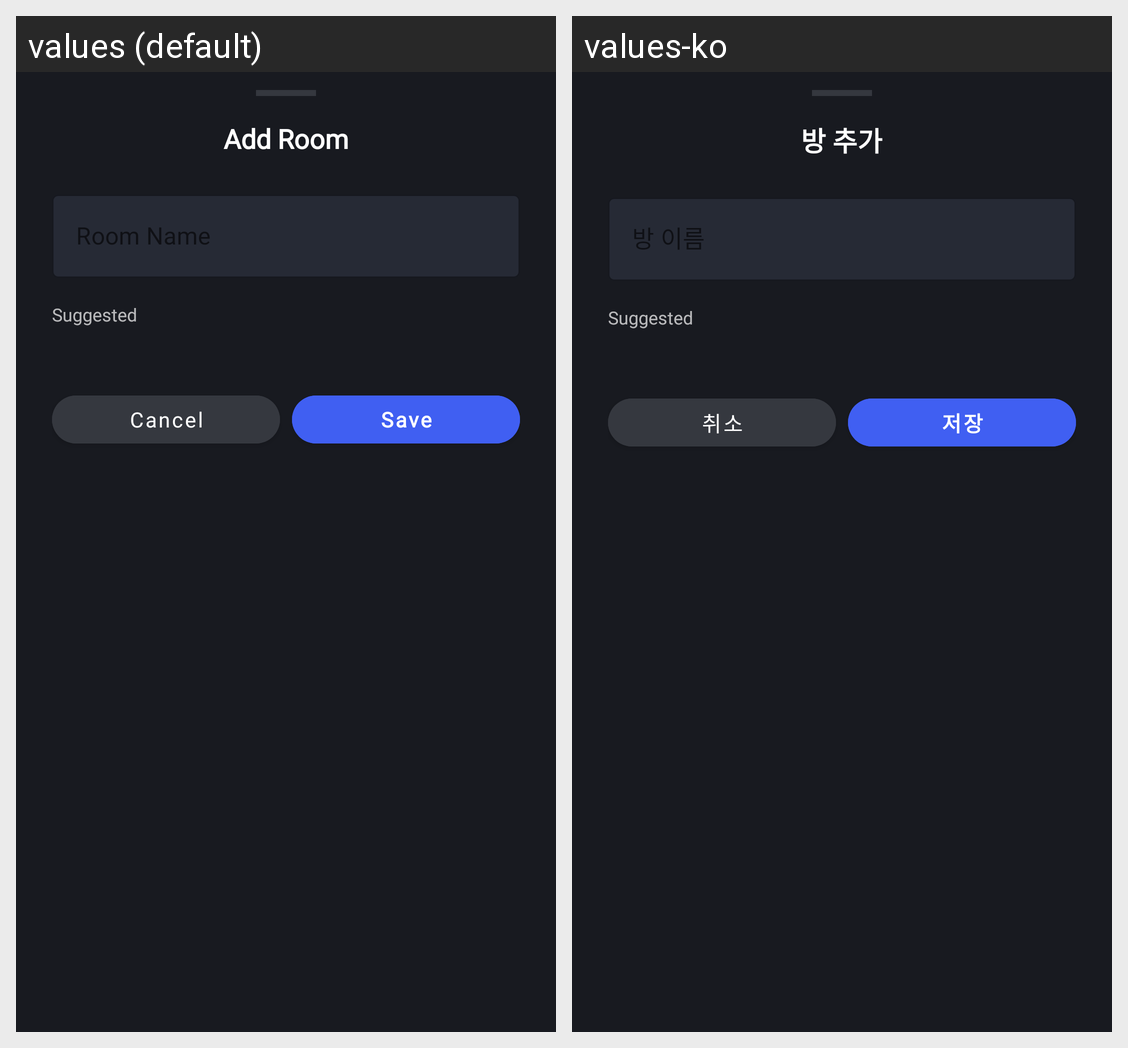

Here is an Android app screen in its default locale and in the app's own translations. Write out the translated-string differences for the strings that appear on this screen.
Android screen res/layout/bottom_sheet_add_room.xml rendered under 2 locales, left to right: values (default), values-ko. Device: Nexus 5 (rendered at 1080×1920; each locale shown at half size, 540×960, under a caption strip naming it); theme Theme.SmartHome.
Strings drawn on this screen, with the default value and each locale's value (text and hints the layout hard-codes, and strings that could not be matched under every locale, appear in the picture but are not listed):

add_room
  values: Add Room
  values-ko: 방 추가

room_name
  values: Room Name
  values-ko: 방 이름

cancel
  values: Cancel
  values-ko: 취소

save
  values: Save
  values-ko: 저장
